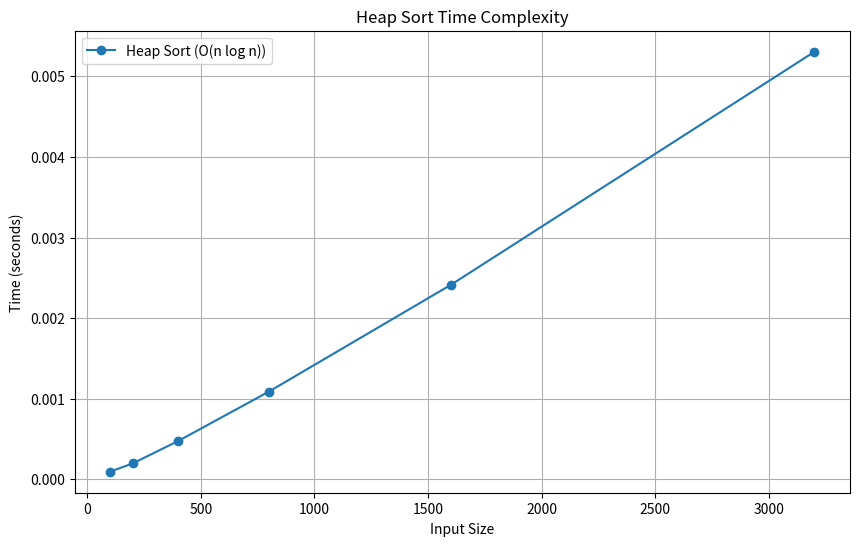
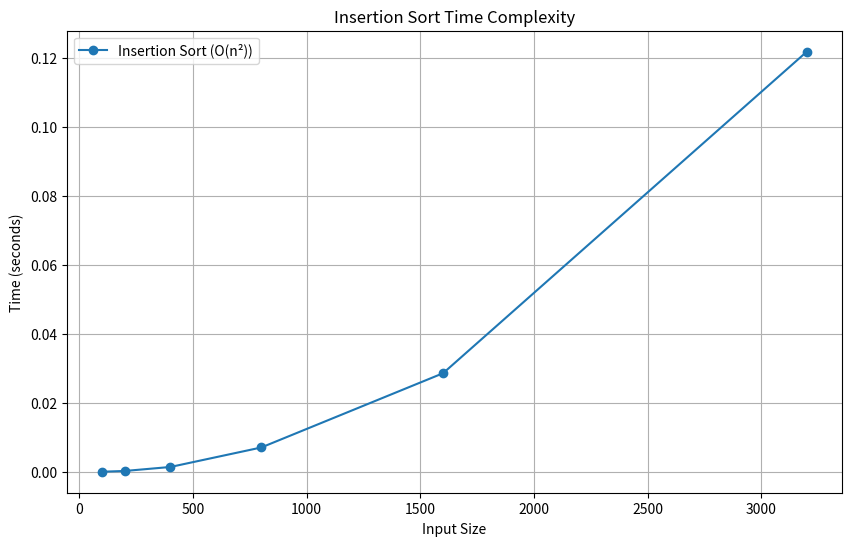

Python code for these plots, in order:
# -*- coding: utf-8 -*-
"""insertion_heap_sorting.ipynb

Automatically generated by Colab.

Original file is located at
    https://colab.research.google.com/<link-removed>
"""
#heap sort

import random
import time
import matplotlib.pyplot as plt


def heapify(arr, n, i):
    largest = i
    left = 2 * i + 1
    right = 2 * i + 2
    if left < n and arr[left] > arr[largest]:
        largest = left
    if right < n and arr[right] > arr[largest]:
        largest = right
    if largest != i:
        arr[i], arr[largest] = arr[largest], arr[i]
        heapify(arr, n, largest)

def heap_sort(arr):
    n = len(arr)
    for i in range(n // 2 - 1, -1, -1):
        heapify(arr, n, i)
    for i in range(n - 1, 0, -1):
        arr[i], arr[0] = arr[0], arr[i]
        heapify(arr, i, 0)


sizes = [100, 200, 400, 800, 1600, 3200]
heap_sort_times = []

for size in sizes:
    arr = random.sample(range(1, size*10), size)
    start_time = time.time()
    heap_sort(arr.copy())
    heap_sort_times.append(time.time() - start_time)


plt.figure(figsize=(10, 6))
plt.plot(sizes, heap_sort_times, label="Heap Sort (O(n log n))", marker='o')
plt.xlabel("Input Size")
plt.ylabel("Time (seconds)")
plt.title("Heap Sort Time Complexity")
plt.legend()
plt.grid(True)
plt.show()

#insertion sort

import random
import time
import matplotlib.pyplot as plt


def insertion_sort(arr):
    for i in range(1, len(arr)):
        key = arr[i]
        j = i - 1
        while j >= 0 and arr[j] > key:
            arr[j + 1] = arr[j]
            j -= 1
        arr[j + 1] = key


sizes = [100, 200, 400, 800, 1600, 3200]
insertion_times = []

for size in sizes:
    arr = random.sample(range(1, size*10), size)
    start_time = time.time()
    insertion_sort(arr.copy())
    insertion_times.append(time.time() - start_time)


plt.figure(figsize=(10, 6))
plt.plot(sizes, insertion_times, label="Insertion Sort (O(n²))", marker='o')
plt.xlabel("Input Size")
plt.ylabel("Time (seconds)")
plt.title("Insertion Sort Time Complexity")
plt.legend()
plt.grid(True)
plt.show()
